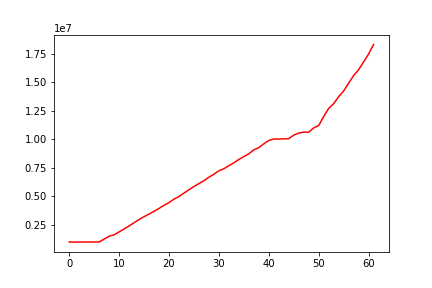

Source data for this figure (header and first rows):
, 0
0, 1000000
1, 991547
2, 994457
3, 998275
4, 1005100
5, 1002197
6, 1002925
7, 1254676
8, 1512347
9, 1631833
10, 1883859
11, 2143655
12, 2407533
13, 2694570
14, 2970159
15, 3224173
16, 3452244
17, 3689281
18, 3945778
19, 4224628
20, 4454886
21, 4764060
22, 4990006
23, 5294185
24, 5586919
25, 5867190
26, 6126631
27, 6379436
28, 6683944
29, 6947987
30, 7247008
31, 7425584
32, 7696734
33, 7942026
34, 8241510
35, 8492923
36, 8739016
37, 9084199
38, 9278795
39, 9610581
40, 9912042
41, 10029818
42, 10031322
43, 10045195
44, 10064595
45, 10372978
46, 10558647
47, 10632954
48, 10634873
49, 11002382
50, 11218482
51, 12003446
52, 12715851
53, 13136993
54, 13745744
55, 14249124
56, 14930333
57, 15595353
58, 16107724
59, 16794377
... 2 more rows
